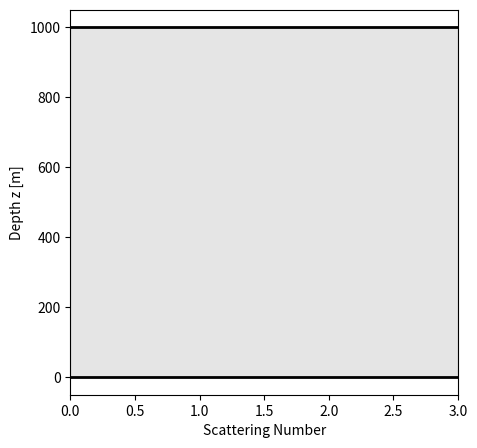

The script that saved this image:
"""
Gerally Medina Rivera

Homework 5 - Part 1 for Computational Astrophysics
ASTR 178100
Prof. A. Maller
"""

# Imports

import numpy as np
import matplotlib.pyplot as plt
import matplotlib.animation as animation

# Functions

def step(l, r):
    """
    Transformed probability equation that calculates the length of step a photon takes in a medium with a mean free path
    of l.

    Args:
        l (float): Mean free path value of the area the photon is traversing.
        r (float): Random number from [0,1) to be transformed inta a step length the same units as the mean free path.

    Returns:
        Length of step the photon takes in the same units as the mean free path.
    """

    return -l * np.log(1 - r)

def photon_path(l, width_slab, initial_theta=0, rng=np.random.default_rng()):
    """
    Function that calculates the path of a photon through a slab of given thickness and a constant electron density.

    Args:
        l (float): Mean free path value of the area the photon is traversing.
        width_slab (float): Thickness of the slab.
        initial_theta (float): The angle in radians the photon enters the slab with, the default is 0 rad.
        rng (Generator): Random number generator used to sample step length and scattering direction.

    Returns:
        z_list (list): Values of the depth of the photon.
        cos_theta_list (list): Values of cos(theta) the photon used in its path.
    """

    z = step(l, rng.random()) * np.cos(initial_theta)    # initial step inside the slab

    z_list = [0,z]
    cos_theta_list = [np.cos(initial_theta)]

    while 0 < z < width_slab:
        cos_theta = 2*rng.random() - 1        # cosine
        new_z = z + step(l, rng.random()) * cos_theta

        z_list.append(new_z)
        cos_theta_list.append(cos_theta)

        z = new_z

    return z_list, cos_theta_list

# Main Code

if __name__ == '__main__':
    n_e = 1e20                 # cm^-3
    sigma_T = 6.652e-25        # cm^2
    l = (1/(n_e*sigma_T))/100  # ~ 150 m

    z_list, cos_theta_list = photon_path(l, 1000)

    # Plot

    # Clip the end of the photon's path so it stops cleanly as 0 or 1000
    if z_list[-1] < 0:
        z_list[-1] = 0
    elif z_list[-1] > 1000:
        z_list[-1] = 1000

    fig = plt.figure(figsize=(5,5))
    ax = plt.axes(ylim=(-50,1050),xlim=(0,len(z_list)))

    ax.axhline(0, color='black', linewidth=2)
    ax.axhline(1000, color='black', linewidth=2)
    ax.axhspan(0, 1000, alpha=0.2, color='gray')

    ax.set_xlabel('Scattering Number')
    ax.set_ylabel('Depth z [m]')

    line, = ax.plot([],[], color='goldenrod')
    dot, = ax.plot([], [], 'o', color='darkgoldenrod')
    steps = range(len(z_list))

    def animate(i):
        line.set_data(steps[:i+1], z_list[:i+1])
        dot.set_data([steps[i]], [z_list[i]])

    anim = animation.FuncAnimation(fig, animate, frames=len(z_list), interval=200)

    writergif = animation.PillowWriter(fps=5)
    #anim.save('filename.gif', writer=writergif)

    plt.show()

# End of Code
